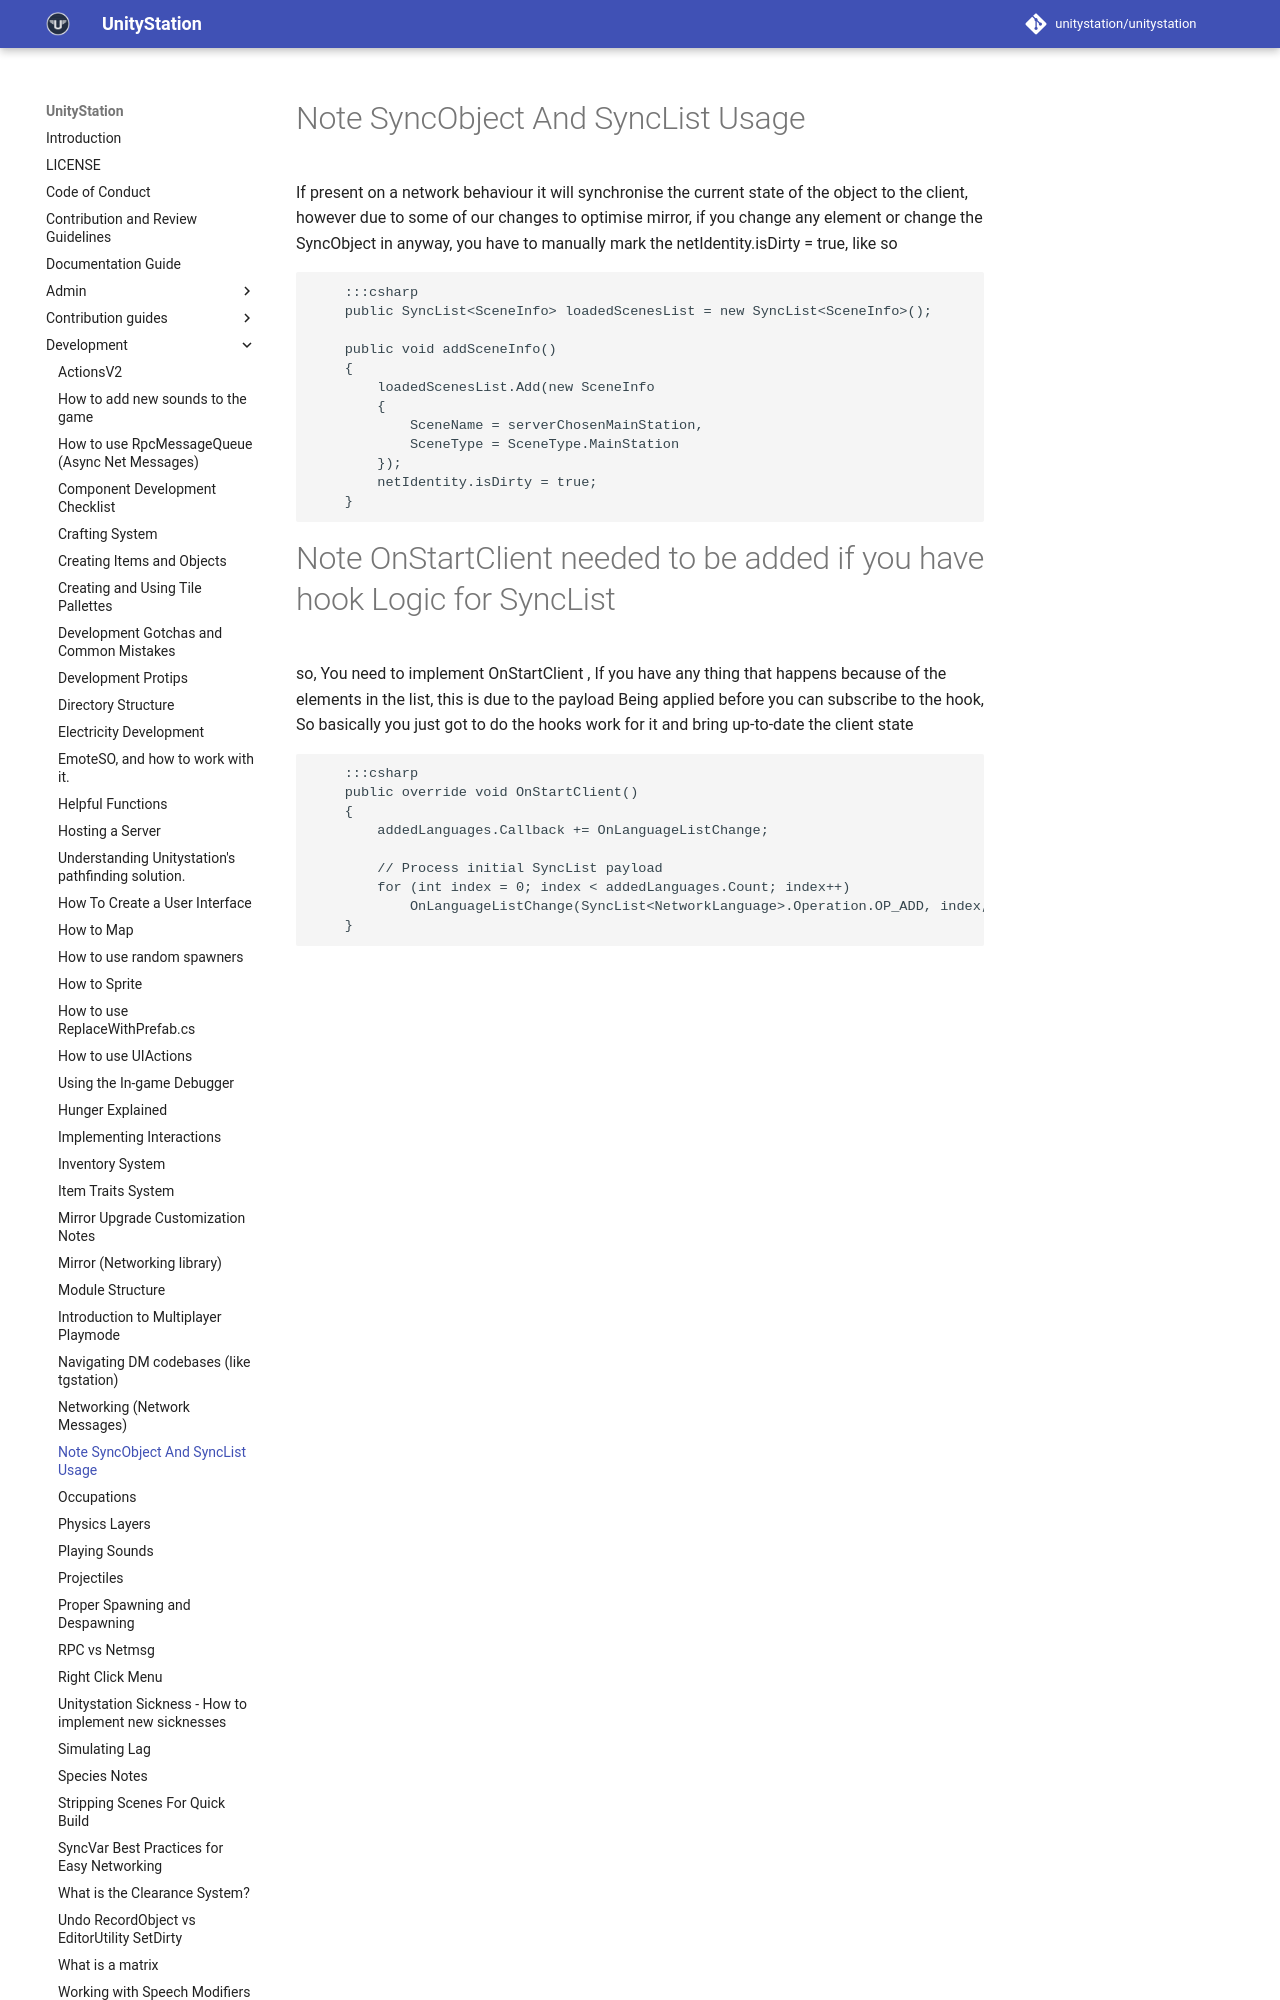

repository: PerfectTangent/unitystation · page: development/Notes-on-SyncObject-and-SyncList/index.html · generator: mkdocs


# Note SyncObject And SyncList Usage
If present on a network behaviour it will synchronise the current state of the object to the client, 
however due to some of our changes to optimise mirror, if you change any element or  change the SyncObject  in anyway, 
you have to manually mark the netIdentity.isDirty = true, like so

        :::csharp
        public SyncList<SceneInfo> loadedScenesList = new SyncList<SceneInfo>();
        
        public void addSceneInfo()
        {
            loadedScenesList.Add(new SceneInfo
            {
            	SceneName = serverChosenMainStation,
            	SceneType = SceneType.MainStation
            });
            netIdentity.isDirty = true;
        }
